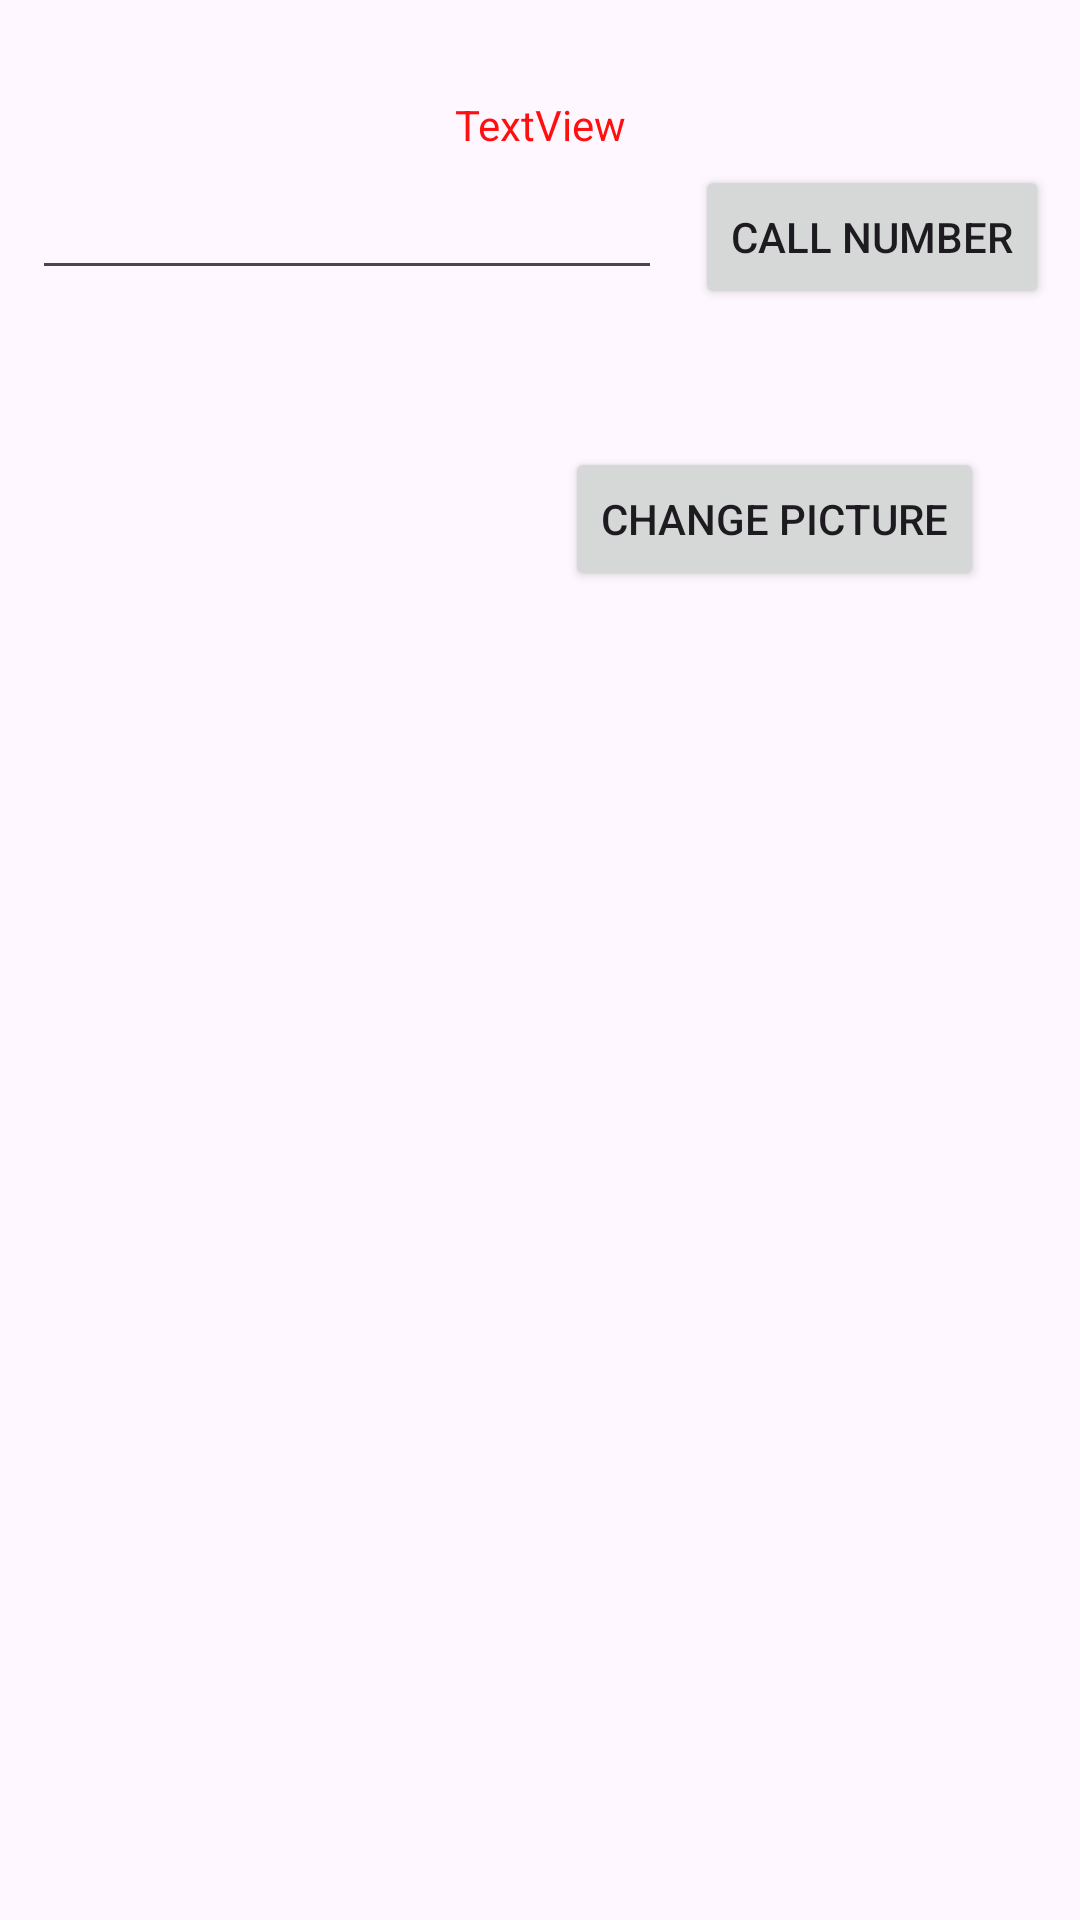

Write the Android layout XML for this screen, with the resource values it uses.
<!-- AndroidManifest.xml: application theme Theme.ChrisEvansAndroidLabs -->
<!-- res/layout/activity_second.xml -->
<?xml version="1.0" encoding="utf-8"?>
<androidx.constraintlayout.widget.ConstraintLayout xmlns:android="http://schemas.android.com/apk/res/android"
    xmlns:app="http://schemas.android.com/apk/res-auto"
    xmlns:tools="http://schemas.android.com/tools"
    android:layout_width="match_parent"
    android:layout_height="match_parent"
    tools:context=".SecondActivity">

    <TextView
        android:id="@+id/welcomeTextView"
        android:layout_width="wrap_content"
        android:layout_height="wrap_content"
        android:layout_marginStart="177dp"
        android:layout_marginTop="32dp"
        android:layout_marginEnd="177dp"
        android:text="TextView"
        android:textColor="@color/my_primary"
        app:layout_constraintEnd_toEndOf="parent"
        app:layout_constraintStart_toStartOf="parent"
        app:layout_constraintTop_toTopOf="parent" />

    <Button
        android:id="@+id/changePictureButton"
        android:layout_width="wrap_content"
        android:layout_height="wrap_content"
        android:layout_marginEnd="32dp"
        android:layout_marginBottom="536dp"
        android:text="Change Picture"
        app:layout_constraintBottom_toBottomOf="parent"
        app:layout_constraintEnd_toEndOf="parent"
        app:layout_constraintHorizontal_bias="1.0"
        app:layout_constraintStart_toStartOf="parent"
        app:layout_constraintTop_toBottomOf="@+id/callNumberButton" />

    <Button
        android:id="@+id/callNumberButton"
        android:layout_width="wrap_content"
        android:layout_height="wrap_content"
        android:layout_marginStart="11dp"
        android:layout_marginTop="148dp"
        android:layout_marginEnd="32dp"
        android:layout_marginBottom="46dp"
        android:text="Call Number"
        app:layout_constraintBottom_toTopOf="@+id/changePictureButton"
        app:layout_constraintEnd_toEndOf="parent"
        app:layout_constraintHorizontal_bias="1.0"
        app:layout_constraintStart_toEndOf="@+id/editTextPhoneNumber"
        app:layout_constraintTop_toTopOf="parent" />

    <EditText
        android:id="@+id/editTextPhoneNumber"
        android:layout_width="wrap_content"
        android:layout_height="wrap_content"
        android:layout_marginStart="32dp"
        android:layout_marginTop="48dp"
        android:ems="10"
        android:inputType="phone"
        app:layout_constraintBottom_toTopOf="@+id/imageView"
        app:layout_constraintEnd_toStartOf="@+id/callNumberButton"
        app:layout_constraintStart_toStartOf="parent"
        app:layout_constraintTop_toBottomOf="@+id/welcomeTextView" />

    <ImageView
        android:id="@+id/imageView"
        android:layout_width="wrap_content"
        android:layout_height="wrap_content"
        android:layout_marginStart="117dp"
        android:layout_marginTop="35dp"
        android:layout_marginEnd="84dp"
        android:layout_marginBottom="520dp"
        app:layout_constraintBottom_toBottomOf="parent"
        app:layout_constraintEnd_toStartOf="@+id/changePictureButton"
        app:layout_constraintStart_toStartOf="parent"
        app:layout_constraintTop_toBottomOf="@+id/editTextPhoneNumber"
        app:srcCompat="@android:drawable/ic_menu_camera" />

</androidx.constraintlayout.widget.ConstraintLayout>
<!-- resources referenced by this layout -->
<resources>
  <color name="my_primary">#FF0F0F</color>
  <style name="Theme.ChrisEvansAndroidLabs" parent="Base.Theme.ChrisEvansAndroidLabs" />
  <style name="Base.Theme.ChrisEvansAndroidLabs" parent="Theme.Material3.DayNight.NoActionBar">
          
          
      </style>
</resources>
